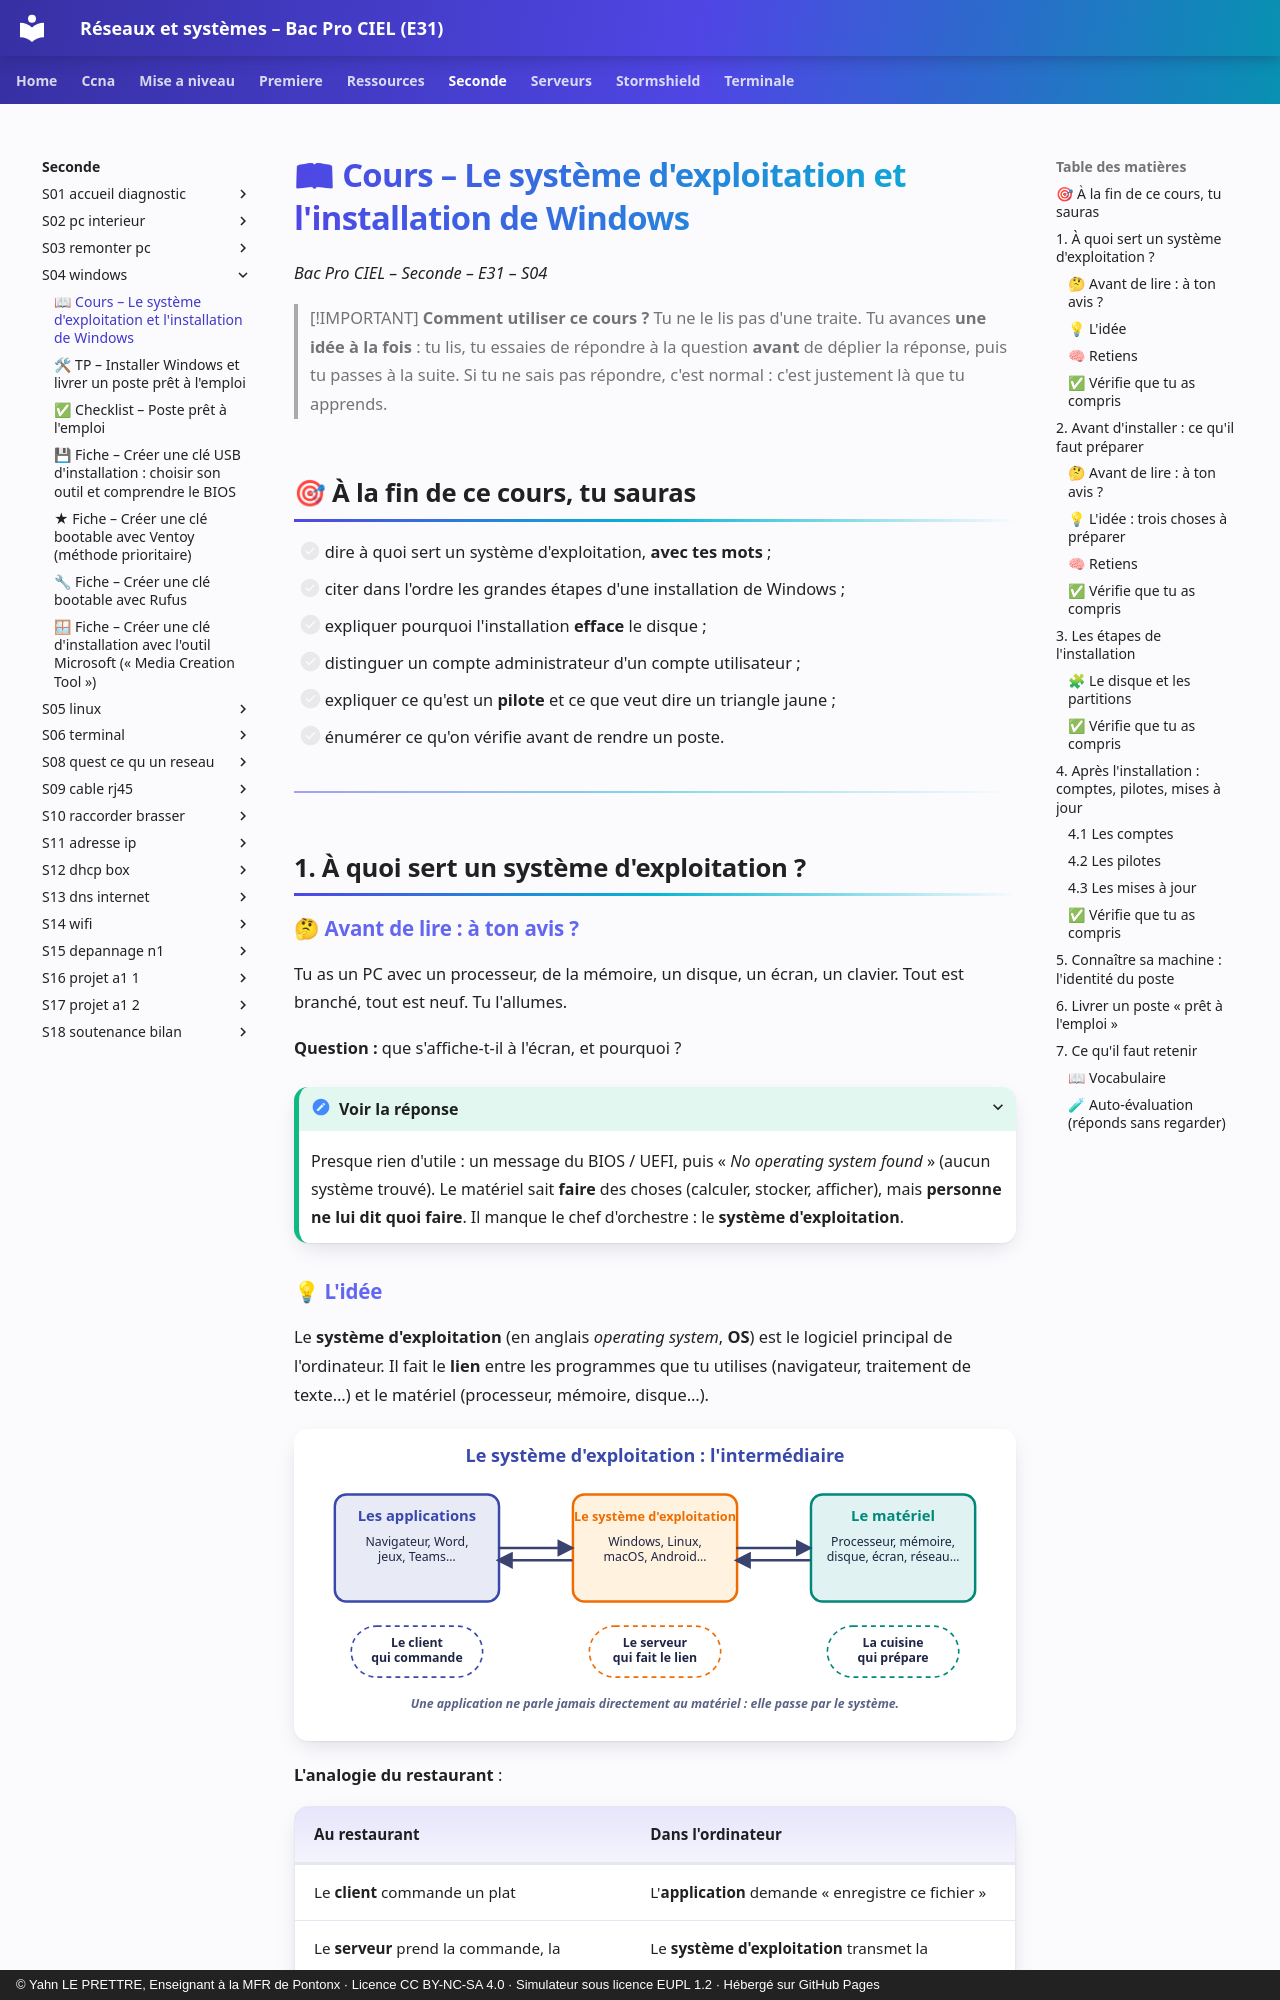

repository: YahnLP/bacprociel-reseau-systeme · page: seconde/S04-windows/01-cours/index.html · generator: mkdocs · copyright: © Yahn LE PRETTRE, Enseignant à la MFR de Pontonx · Licence CC BY-NC-SA 4.0 · Simulateur sous licence EUPL 1.2 · Hébergé sur GitHub Pages

# 📖 Cours – Le système d'exploitation et l'installation de Windows

*Bac Pro CIEL – Seconde – E31 – S04*

> [!IMPORTANT]
> **Comment utiliser ce cours ?** Tu ne le lis pas d'une traite. Tu avances **une idée à la fois** : tu lis, tu essaies de répondre à la question **avant** de déplier la réponse, puis tu passes à la suite. Si tu ne sais pas répondre, c'est normal : c'est justement là que tu apprends.

## 🎯 À la fin de ce cours, tu sauras

- [ ] dire à quoi sert un système d'exploitation, **avec tes mots** ;
- [ ] citer dans l'ordre les grandes étapes d'une installation de Windows ;
- [ ] expliquer pourquoi l'installation **efface** le disque ;
- [ ] distinguer un compte administrateur d'un compte utilisateur ;
- [ ] expliquer ce qu'est un **pilote** et ce que veut dire un triangle jaune ;
- [ ] énumérer ce qu'on vérifie avant de rendre un poste.

---

## 1. À quoi sert un système d'exploitation ?

### 🤔 Avant de lire : à ton avis ?

Tu as un PC avec un processeur, de la mémoire, un disque, un écran, un clavier. Tout est branché, tout est neuf. Tu l'allumes.

**Question :** que s'affiche-t-il à l'écran, et pourquoi ?

<details markdown="1">
<summary>Voir la réponse</summary>

Presque rien d'utile : un message du BIOS / UEFI, puis « *No operating system found* » (aucun système trouvé). Le matériel sait **faire** des choses (calculer, stocker, afficher), mais **personne ne lui dit quoi faire**. Il manque le chef d'orchestre : le **système d'exploitation**.

</details>
